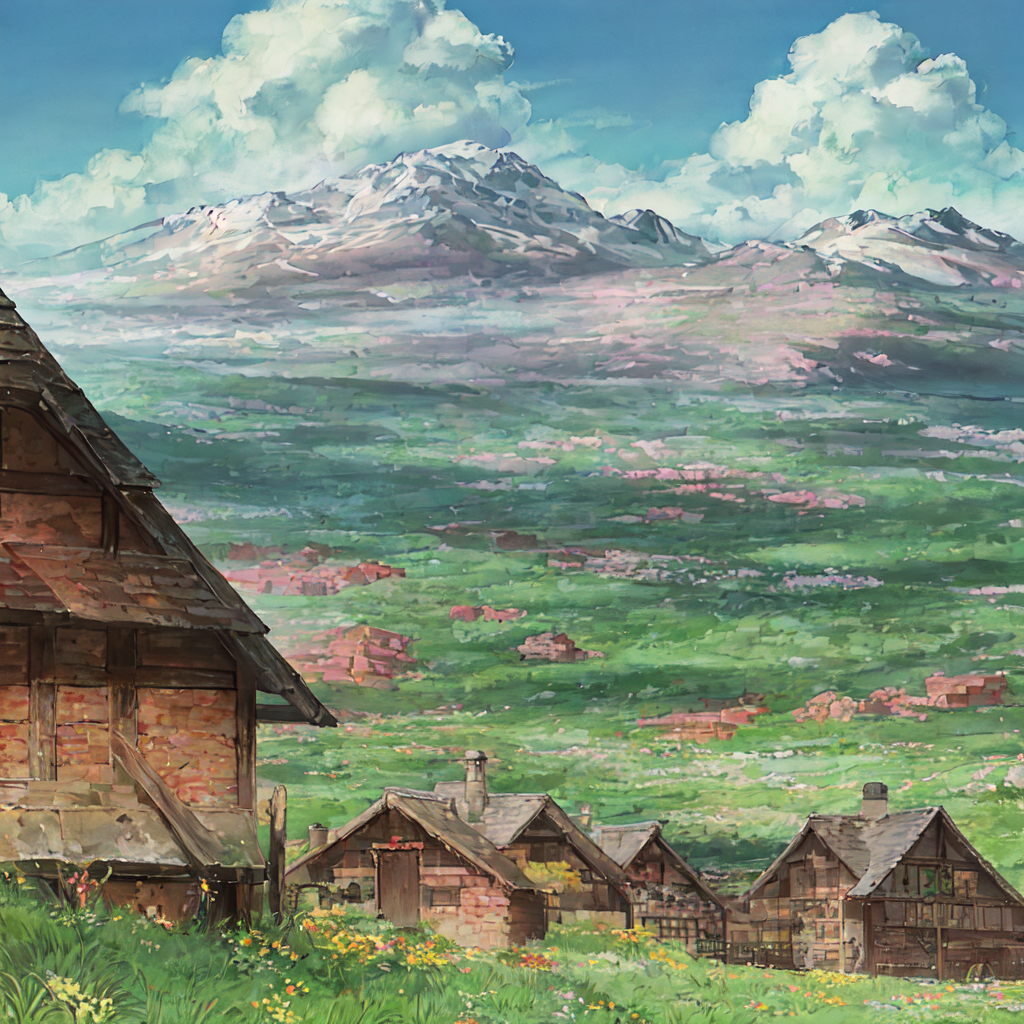
Generation parameters embedded in this image by AUTOMATIC1111 Stable Diffusion web UI or a fork of it (Forge, ...) (PNG 'parameters' text chunk):
masterpiece, best quality, scenery,  <lora:howlsMovingCastleInterior_v3:1>
Negative prompt: lowres, bad anatomy, bad hands, text, error, missing fingers, extra digit, fewer digits, cropped, worst quality, low quality, normal quality, jpeg artifacts, signature, watermark, username, blurry
Steps: 32, Sampler: DPM++ 2M Karras, CFG scale: 7, Seed: 3907835294, Size: 512x512, Model hash: 6e430eb514, Model: anything-v4.5-pruned, Denoising strength: 0.7, Clip skip: 2, ENSD: 31337, Hires upscale: 2, Hires upscaler: Latent, AddNet Enabled: True, AddNet Module 1: LoRA, AddNet Model 1: figmaAnimeFigures_figma(dc746a5a4da9), AddNet Weight A 1: 1, AddNet Weight B 1: 1